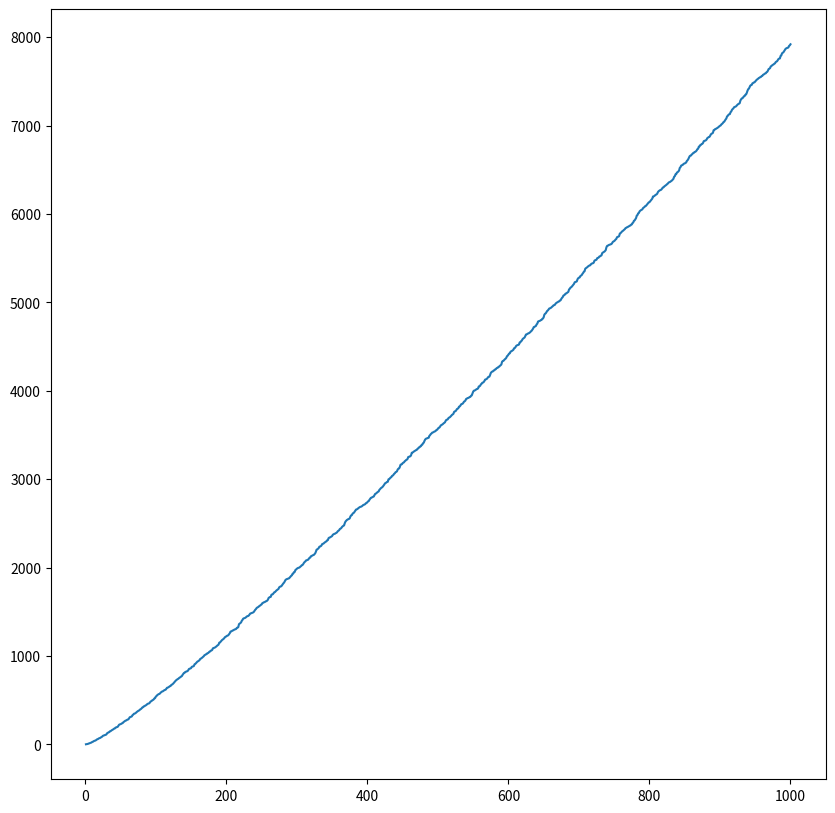

This chart was generated by the following Python code:
import numpy as np
import matplotlib.pyplot as plt
def es_primo(n):
    for i in range(2,(n//2)+1):
        if n%i==0:
            return(False)
    return(True)

inicial=2
cont_primos=0
primos=[]

while cont_primos<1000:
    verificador=es_primo(inicial)
    if verificador:
        cont_primos+=1
        primos.append(inicial)
    inicial+=1
print(primos[:10])
x=np.arange(1,1001)
plt.figure(figsize=(10,10))
plt.plot(x,primos)
plt.show()



